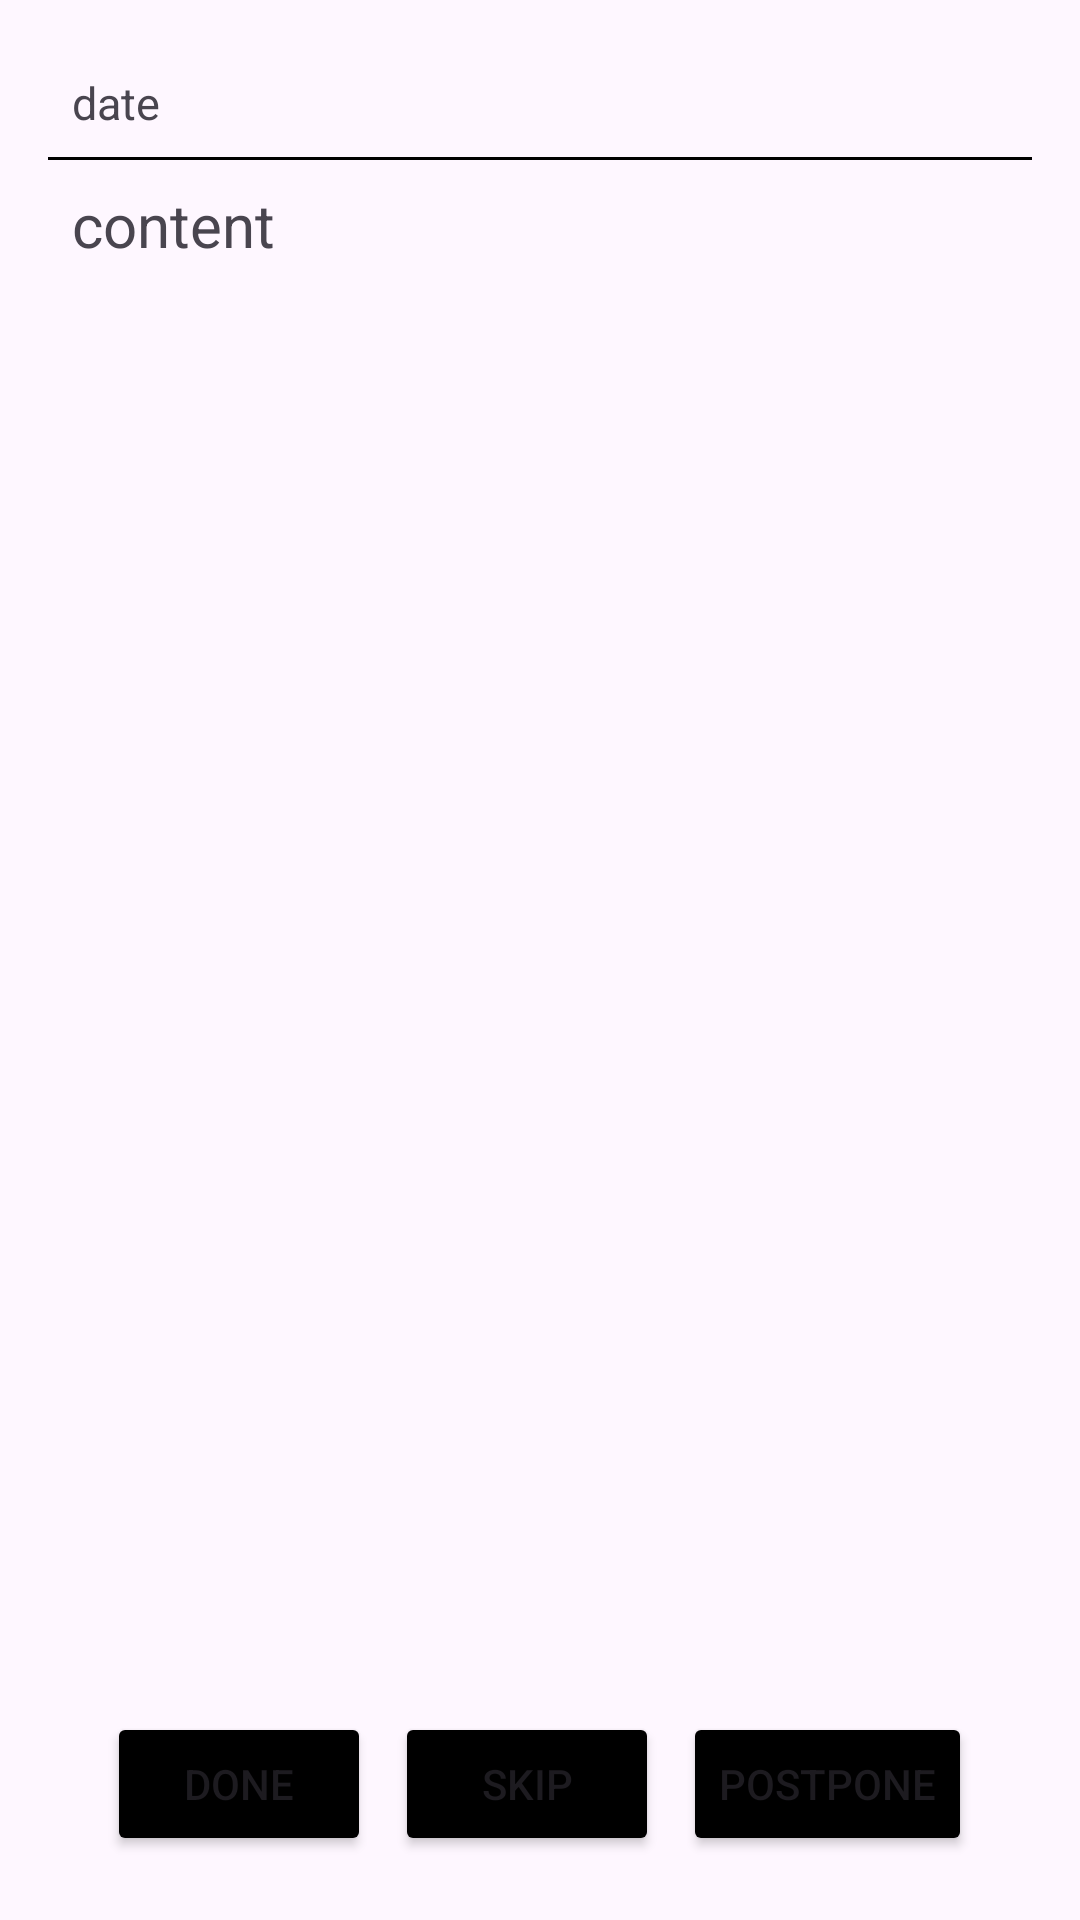

Produce the Android XML layout that renders to this screen, including the resource entries it uses.
<!-- AndroidManifest.xml: application theme Theme.Brokskeeping -->
<!-- res/layout/activity_to_do.xml -->
<?xml version="1.0" encoding="utf-8"?>
<LinearLayout xmlns:android="http://schemas.android.com/apk/res/android"
    android:layout_width="match_parent"
    android:layout_height="match_parent"
    android:orientation="vertical"
    android:padding="16dp"
    android:background="@color/gray_light">

    
    <LinearLayout
        android:layout_width="match_parent"
        android:layout_height="wrap_content"
        android:orientation="vertical"
        android:gravity="left"
        android:layout_weight="180">

        <TextView
            android:id="@+id/to_do_date"
            android:layout_width="wrap_content"
            android:layout_height="wrap_content"
            android:gravity="center"
            android:layout_margin="8dp"
            android:textSize="15dp"
            android:text="date" />

        
        <View
            android:layout_width="match_parent"
            android:layout_height="1dp"
            android:background="@android:color/black" />

        <TextView
            android:id="@+id/to_do_text"
            android:layout_width="wrap_content"
            android:layout_height="wrap_content"
            android:layout_margin="8dp"
            android:gravity="center"
            android:textSize="20dp"
            android:text="content" />
    </LinearLayout>

    <LinearLayout

        android:layout_width="match_parent"
        android:layout_height="wrap_content"
        android:orientation="horizontal"
        android:gravity="center"
        android:layout_weight="1"
        android:layout_gravity="bottom">

        <Button
            android:id="@+id/to_do_done"
            android:layout_margin="4dp"
            android:layout_width="wrap_content"
            android:layout_height="wrap_content"
            android:backgroundTint="@color/black"
            android:text="Done" />

        <Button
            android:id="@+id/to_do_skip"
            android:layout_width="wrap_content"
            android:layout_margin="4dp"
            android:layout_height="wrap_content"
            android:backgroundTint="@color/black"
            android:text="Skip" />

        <Button
            android:id="@+id/to_do_postpone"
            android:layout_width="wrap_content"
            android:layout_margin="4dp"
            android:layout_height="wrap_content"
            android:backgroundTint="@color/black"
            android:text="Postpone" />
    </LinearLayout>
</LinearLayout>
<!-- resources referenced by this layout -->
<resources>
  <style name="Theme.Brokskeeping" parent="Base.Theme.Brokskeeping" />
  <style name="Base.Theme.Brokskeeping" parent="Theme.Material3.DayNight.NoActionBar">
          
          
      </style>
  <!-- not gathered from this repository: default colours our renderer supplied (Android Studio template values) -->
  <color name="black">#FF000000</color>
</resources>
